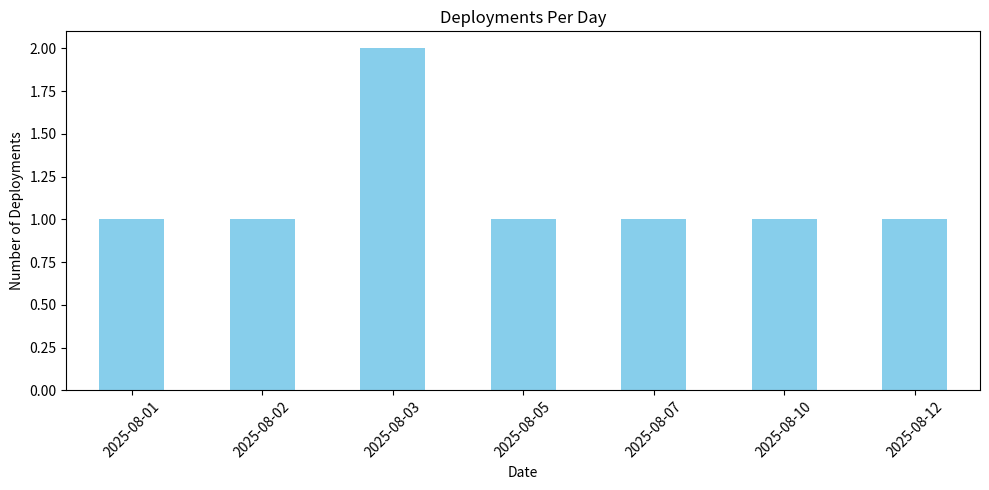

The matplotlib source for this figure:
import pandas as pd
import datetime
import matplotlib.pyplot as plt

# Simulated dataset
data = {
    'commit_id': ['c1','c2','c3','c4','c5','c6','c7','c8'],
    'commit_time': [
        datetime.datetime(2025, 8, 1, 10, 0),
        datetime.datetime(2025, 8, 2, 14, 0),
        datetime.datetime(2025, 8, 3, 9, 0),
        datetime.datetime(2025, 8, 3, 15, 0),
        datetime.datetime(2025, 8, 5, 11, 0),
        datetime.datetime(2025, 8, 7, 16, 0),
        datetime.datetime(2025, 8, 10, 12, 0),
        datetime.datetime(2025, 8, 12, 17, 0)
    ],
    'deploy_time': [
        datetime.datetime(2025, 8, 1, 12, 0),
        datetime.datetime(2025, 8, 2, 16, 30),
        datetime.datetime(2025, 8, 3, 10, 15),
        datetime.datetime(2025, 8, 3, 16, 0),
        datetime.datetime(2025, 8, 5, 12, 30),
        datetime.datetime(2025, 8, 7, 18, 0),
        datetime.datetime(2025, 8, 10, 14, 0),
        datetime.datetime(2025, 8, 12, 19, 30)
    ],
    'success': [True, True, False, True, True, False, True, True],
    'restore_time': [
        None, None, 
        datetime.datetime(2025, 8, 3, 11, 0), 
        None, None, 
        datetime.datetime(2025, 8, 7, 19, 30), 
        None, None
    ]
}

df = pd.DataFrame(data)

def calculate_dora_metrics(df, start_date, end_date):
    # Subset with .copy() to avoid warnings
    df_period = df[(df['deploy_time'] >= start_date) & (df['deploy_time'] <= end_date)].copy()
    
    # Deployment Frequency (per day)
    total_days = (end_date - start_date).days + 1
    deployment_count = len(df_period)
    deployment_frequency = deployment_count / total_days if total_days > 0 else 0
    
    # Lead Time
    df_period['lead_time'] = (df_period['deploy_time'] - df_period['commit_time']).dt.total_seconds() / 3600
    lead_time_avg = df_period['lead_time'].mean()
    
    # Change Failure Rate
    failure_count = len(df_period[df_period['success'] == False])
    change_failure_rate = (failure_count / deployment_count * 100) if deployment_count > 0 else 0
    
    # Mean Time to Restore (only include failures with restore_time)
    df_failures = df_period[df_period['success'] == False].copy()
    df_failures = df_failures.dropna(subset=['restore_time'])
    df_failures['restore_duration'] = (df_failures['restore_time'] - df_failures['deploy_time']).dt.total_seconds() / 3600
    mean_time_to_restore = df_failures['restore_duration'].mean() if not df_failures.empty else 0
    
    return {
        'Deployment Frequency (per day)': deployment_frequency,
        'Lead Time for Changes (hours)': lead_time_avg,
        'Change Failure Rate (%)': change_failure_rate,
        'Mean Time to Restore (hours)': mean_time_to_restore
    }

# Analysis period
start_date = datetime.datetime(2025, 8, 1)
end_date = datetime.datetime(2025, 8, 31)

# Calculate metrics
metrics = calculate_dora_metrics(df, start_date, end_date)

print("DORA Metrics for period:", start_date.date(), "to", end_date.date())
for k,v in metrics.items():
    print(f"{k}: {v:.2f}")

# Visualization
df['deploy_date'] = df['deploy_time'].dt.date
deployments_per_day = df.groupby('deploy_date').size()

plt.figure(figsize=(10,5))
deployments_per_day.plot(kind='bar', color='skyblue')
plt.title('Deployments Per Day')
plt.xlabel('Date')
plt.ylabel('Number of Deployments')
plt.xticks(rotation=45)
plt.tight_layout()
plt.show()
